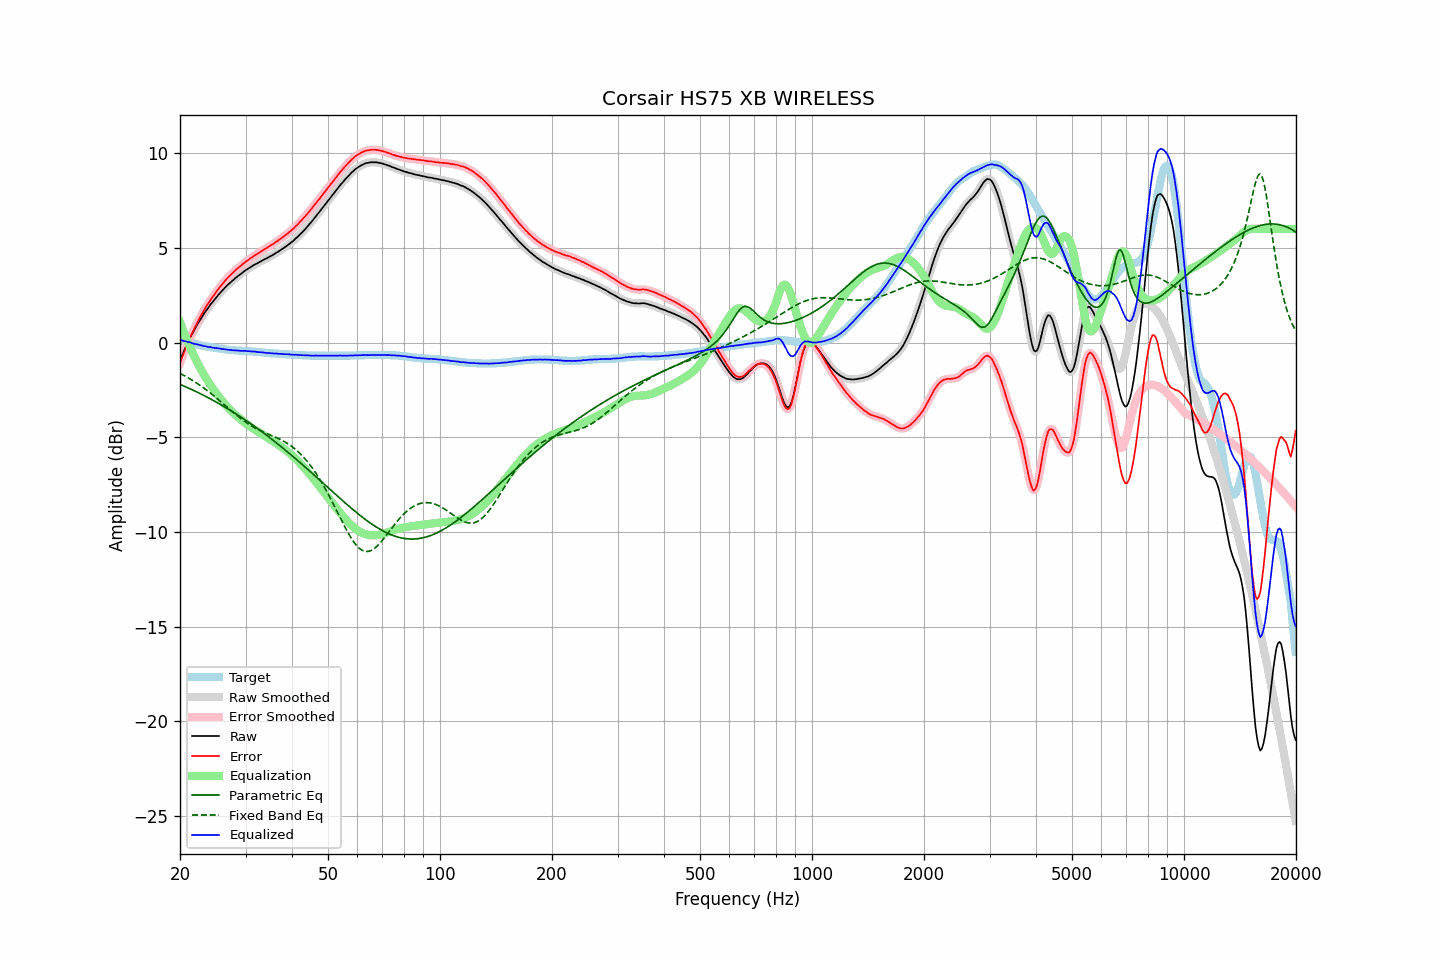

The table this chart was drawn from, first rows:
frequency, raw, error, smoothed, error_smoothed, equalization, parametric_eq, fixed_band_eq, equalized_raw, equalized_smoothed, target
20.00, -0.94, -1.08, -0.94, -1.08, 1.08, -2.21, -1.63, 0.14, 0.14, 0.14
20.20, -0.73, -0.85, -0.73, -0.85, 0.85, -2.24, -1.67, 0.12, 0.12, 0.12
20.40, -0.54, -0.63, -0.54, -0.63, 0.63, -2.28, -1.72, 0.09, 0.09, 0.09
20.61, -0.34, -0.41, -0.34, -0.41, 0.41, -2.32, -1.76, 0.07, 0.07, 0.07
20.81, -0.15, -0.20, -0.15, -0.20, 0.20, -2.35, -1.81, 0.06, 0.05, 0.05
21.02, 0.02, 0.00, 0.03, 0.01, 0.00, -2.39, -1.86, 0.02, 0.03, 0.02
21.23, 0.21, 0.21, 0.20, 0.20, -0.20, -2.43, -1.91, 0.01, 0.01, 0.00
21.44, 0.37, 0.39, 0.37, 0.39, -0.39, -2.47, -1.96, -0.02, -0.02, -0.02
21.66, 0.53, 0.57, 0.53, 0.57, -0.57, -2.51, -2.01, -0.04, -0.04, -0.04
21.87, 0.68, 0.74, 0.69, 0.75, -0.75, -2.55, -2.06, -0.07, -0.07, -0.06
22.09, 0.84, 0.92, 0.84, 0.92, -0.93, -2.59, -2.12, -0.08, -0.09, -0.08
22.31, 0.99, 1.09, 0.99, 1.09, -1.09, -2.63, -2.17, -0.10, -0.10, -0.10
22.54, 1.13, 1.26, 1.13, 1.26, -1.26, -2.67, -2.23, -0.13, -0.12, -0.13
22.76, 1.27, 1.42, 1.27, 1.42, -1.42, -2.71, -2.29, -0.14, -0.15, -0.15
22.99, 1.40, 1.57, 1.40, 1.57, -1.57, -2.76, -2.35, -0.17, -0.17, -0.17
23.22, 1.53, 1.72, 1.53, 1.72, -1.72, -2.80, -2.41, -0.19, -0.18, -0.19
23.45, 1.66, 1.86, 1.65, 1.86, -1.86, -2.84, -2.47, -0.20, -0.20, -0.20
23.69, 1.77, 1.99, 1.78, 1.99, -1.99, -2.89, -2.54, -0.22, -0.22, -0.22
23.92, 1.89, 2.12, 1.89, 2.13, -2.13, -2.93, -2.60, -0.23, -0.23, -0.23
24.16, 2.01, 2.26, 2.01, 2.25, -2.25, -2.98, -2.67, -0.24, -0.25, -0.25
24.40, 2.11, 2.37, 2.12, 2.37, -2.38, -3.02, -2.74, -0.26, -0.26, -0.26
24.65, 2.22, 2.49, 2.22, 2.49, -2.50, -3.07, -2.81, -0.28, -0.28, -0.27
24.89, 2.32, 2.61, 2.32, 2.61, -2.61, -3.12, -2.88, -0.29, -0.29, -0.29
25.14, 2.43, 2.73, 2.43, 2.73, -2.73, -3.16, -2.95, -0.30, -0.30, -0.30
25.39, 2.53, 2.84, 2.53, 2.84, -2.84, -3.21, -3.02, -0.31, -0.31, -0.31
25.65, 2.63, 2.95, 2.63, 2.95, -2.95, -3.26, -3.09, -0.32, -0.32, -0.32
25.91, 2.72, 3.05, 2.72, 3.05, -3.06, -3.31, -3.17, -0.34, -0.33, -0.33
26.16, 2.81, 3.15, 2.81, 3.15, -3.16, -3.36, -3.24, -0.35, -0.35, -0.34
26.43, 2.90, 3.26, 2.90, 3.26, -3.26, -3.41, -3.31, -0.36, -0.36, -0.36
26.69, 2.99, 3.36, 2.99, 3.36, -3.35, -3.46, -3.39, -0.36, -0.36, -0.37
26.96, 3.07, 3.45, 3.07, 3.45, -3.45, -3.51, -3.46, -0.38, -0.37, -0.38
27.23, 3.15, 3.54, 3.15, 3.54, -3.53, -3.56, -3.54, -0.38, -0.39, -0.39
27.50, 3.22, 3.62, 3.22, 3.62, -3.62, -3.62, -3.61, -0.40, -0.40, -0.40
27.77, 3.29, 3.69, 3.30, 3.70, -3.70, -3.67, -3.68, -0.41, -0.41, -0.40
28.05, 3.37, 3.78, 3.37, 3.78, -3.78, -3.72, -3.75, -0.41, -0.41, -0.41
28.33, 3.44, 3.86, 3.44, 3.86, -3.85, -3.78, -3.82, -0.41, -0.41, -0.42
28.62, 3.51, 3.93, 3.51, 3.93, -3.93, -3.83, -3.89, -0.42, -0.42, -0.42
28.90, 3.57, 4.00, 3.57, 4.00, -4.00, -3.89, -3.96, -0.43, -0.43, -0.43
29.19, 3.63, 4.06, 3.64, 4.07, -4.07, -3.94, -4.03, -0.44, -0.44, -0.43
29.48, 3.70, 4.14, 3.70, 4.14, -4.14, -4.00, -4.09, -0.44, -0.44, -0.44
29.78, 3.77, 4.21, 3.77, 4.21, -4.21, -4.05, -4.15, -0.44, -0.44, -0.44
30.08, 3.83, 4.28, 3.83, 4.27, -4.27, -4.11, -4.21, -0.44, -0.44, -0.45
30.38, 3.88, 4.33, 3.88, 4.34, -4.34, -4.17, -4.27, -0.46, -0.45, -0.45
30.68, 3.94, 4.40, 3.94, 4.40, -4.40, -4.23, -4.32, -0.46, -0.46, -0.46
30.99, 3.99, 4.46, 3.99, 4.46, -4.46, -4.29, -4.38, -0.47, -0.47, -0.47
31.30, 4.04, 4.51, 4.05, 4.52, -4.51, -4.35, -4.43, -0.47, -0.47, -0.47
31.61, 4.10, 4.58, 4.09, 4.57, -4.57, -4.41, -4.48, -0.47, -0.48, -0.48
31.93, 4.14, 4.63, 4.14, 4.63, -4.63, -4.47, -4.52, -0.49, -0.49, -0.49
32.24, 4.18, 4.67, 4.19, 4.68, -4.68, -4.53, -4.57, -0.50, -0.50, -0.49
32.57, 4.23, 4.73, 4.23, 4.73, -4.74, -4.59, -4.61, -0.51, -0.50, -0.50
32.89, 4.28, 4.79, 4.28, 4.79, -4.79, -4.65, -4.65, -0.51, -0.51, -0.51
33.22, 4.33, 4.85, 4.33, 4.85, -4.84, -4.71, -4.69, -0.51, -0.51, -0.52
33.55, 4.37, 4.90, 4.37, 4.90, -4.90, -4.78, -4.73, -0.52, -0.53, -0.53
33.89, 4.41, 4.95, 4.41, 4.95, -4.95, -4.84, -4.76, -0.54, -0.54, -0.54
34.23, 4.45, 5.00, 4.45, 5.00, -5.00, -4.90, -4.80, -0.55, -0.55, -0.55
34.57, 4.50, 5.05, 4.50, 5.05, -5.05, -4.97, -4.84, -0.55, -0.55, -0.55
34.92, 4.55, 5.11, 4.55, 5.11, -5.11, -5.03, -4.87, -0.56, -0.56, -0.56
35.27, 4.59, 5.16, 4.59, 5.16, -5.16, -5.10, -4.91, -0.57, -0.57, -0.57
35.62, 4.64, 5.21, 4.64, 5.21, -5.21, -5.17, -4.94, -0.57, -0.57, -0.57
35.97, 4.69, 5.27, 4.69, 5.27, -5.27, -5.23, -4.98, -0.58, -0.58, -0.58
... 635 more rows
